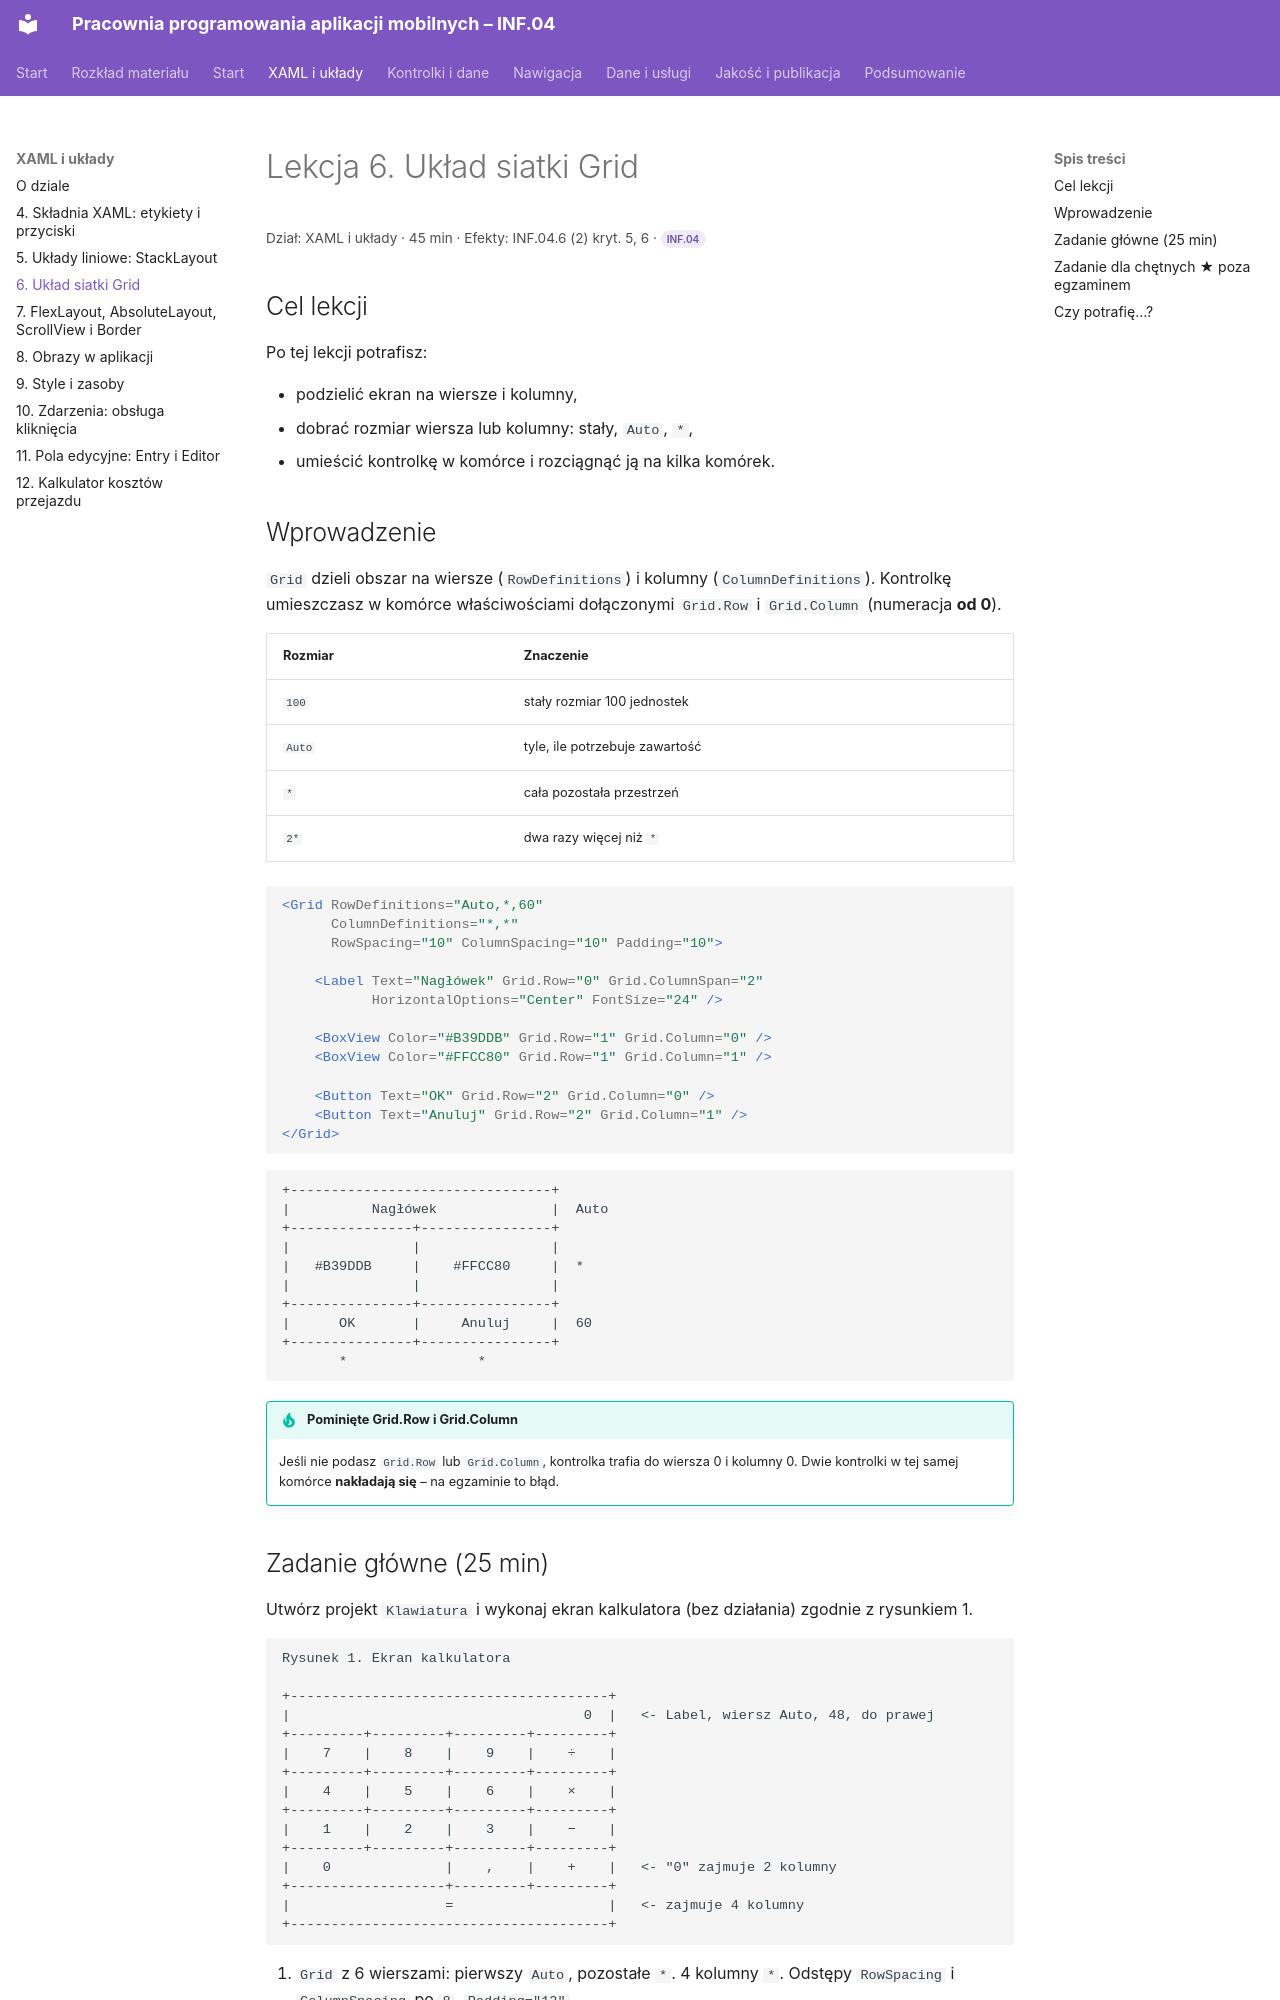

repository: belferIT/pracownia-programowania-aplikacji-mobilnych · page: xaml/lekcja-06/index.html · generator: mkdocs

# Lekcja 6. Układ siatki Grid

<p class="lekcja-meta">Dział: XAML i układy · 45 min · Efekty: INF.04.6 (2) kryt. 5, 6 · <span class="zakres zakres-p">INF.04</span></p>

## Cel lekcji

Po tej lekcji potrafisz:

- podzielić ekran na wiersze i kolumny,
- dobrać rozmiar wiersza lub kolumny: stały, `Auto`, `*`,
- umieścić kontrolkę w komórce i rozciągnąć ją na kilka komórek.

## Wprowadzenie

`Grid` dzieli obszar na wiersze (`RowDefinitions`) i kolumny (`ColumnDefinitions`). Kontrolkę umieszczasz w komórce właściwościami dołączonymi `Grid.Row` i `Grid.Column` (numeracja **od 0**).

| Rozmiar | Znaczenie |
|---|---|
| `100` | stały rozmiar 100 jednostek |
| `Auto` | tyle, ile potrzebuje zawartość |
| `*` | cała pozostała przestrzeń |
| `2*` | dwa razy więcej niż `*` |

```xml
<Grid RowDefinitions="Auto,*,60"
      ColumnDefinitions="*,*"
      RowSpacing="10" ColumnSpacing="10" Padding="10">

    <Label Text="Nagłówek" Grid.Row="0" Grid.ColumnSpan="2"
           HorizontalOptions="Center" FontSize="24" />

    <BoxView Color="#B39DDB" Grid.Row="1" Grid.Column="0" />
    <BoxView Color="#FFCC80" Grid.Row="1" Grid.Column="1" />

    <Button Text="OK" Grid.Row="2" Grid.Column="0" />
    <Button Text="Anuluj" Grid.Row="2" Grid.Column="1" />
</Grid>
```

```text
+--------------------------------+
|          Nagłówek              |  Auto
+---------------+----------------+
|               |                |
|   #B39DDB     |    #FFCC80     |  *
|               |                |
+---------------+----------------+
|      OK       |     Anuluj     |  60
+---------------+----------------+
       *                *
```

!!! tip "Pominięte Grid.Row i Grid.Column"
    Jeśli nie podasz `Grid.Row` lub `Grid.Column`, kontrolka trafia do wiersza 0 i kolumny 0. Dwie kontrolki w tej samej komórce **nakładają się** – na egzaminie to błąd.
